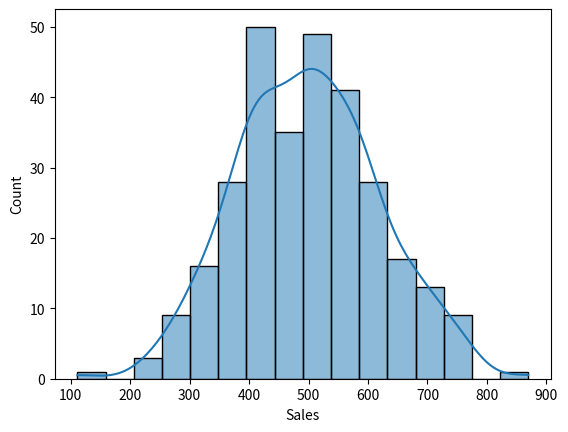
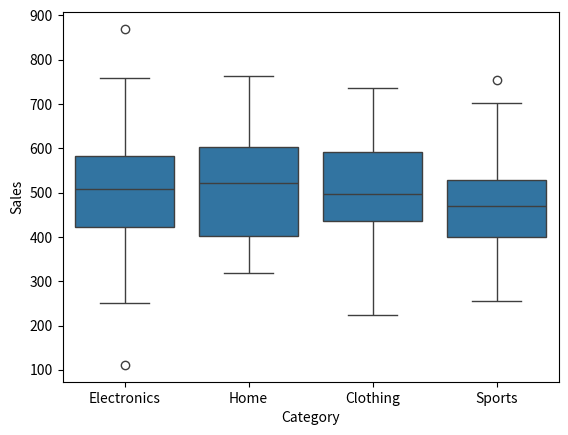
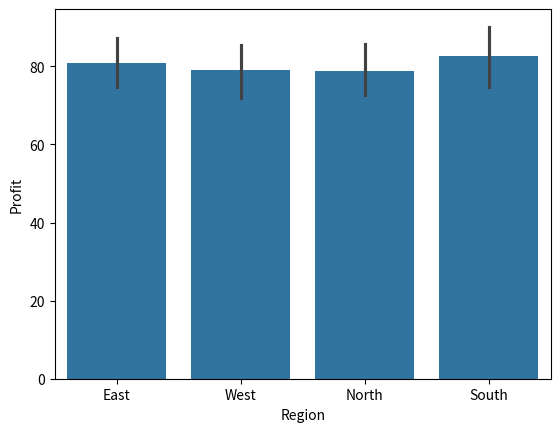
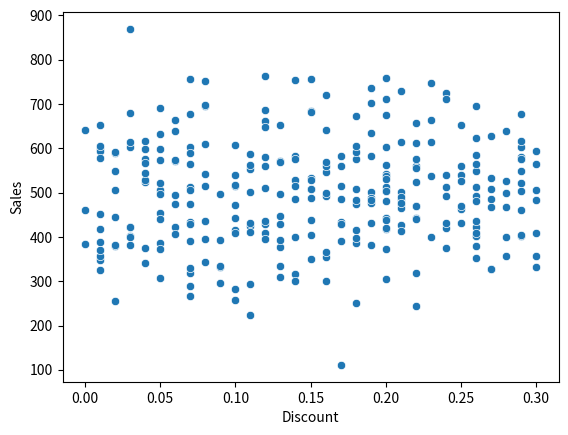
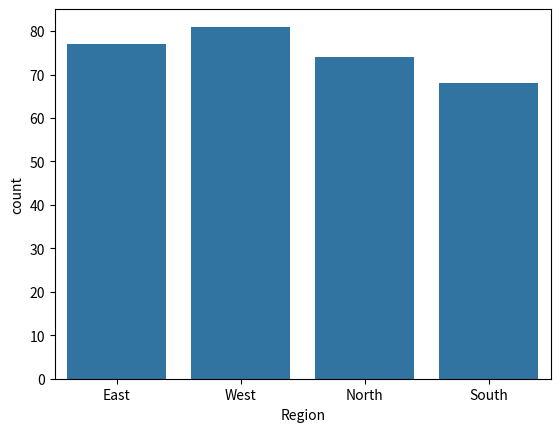
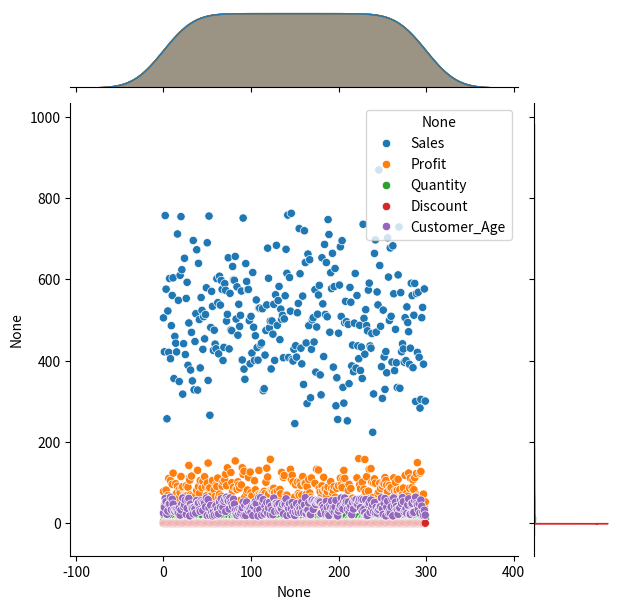
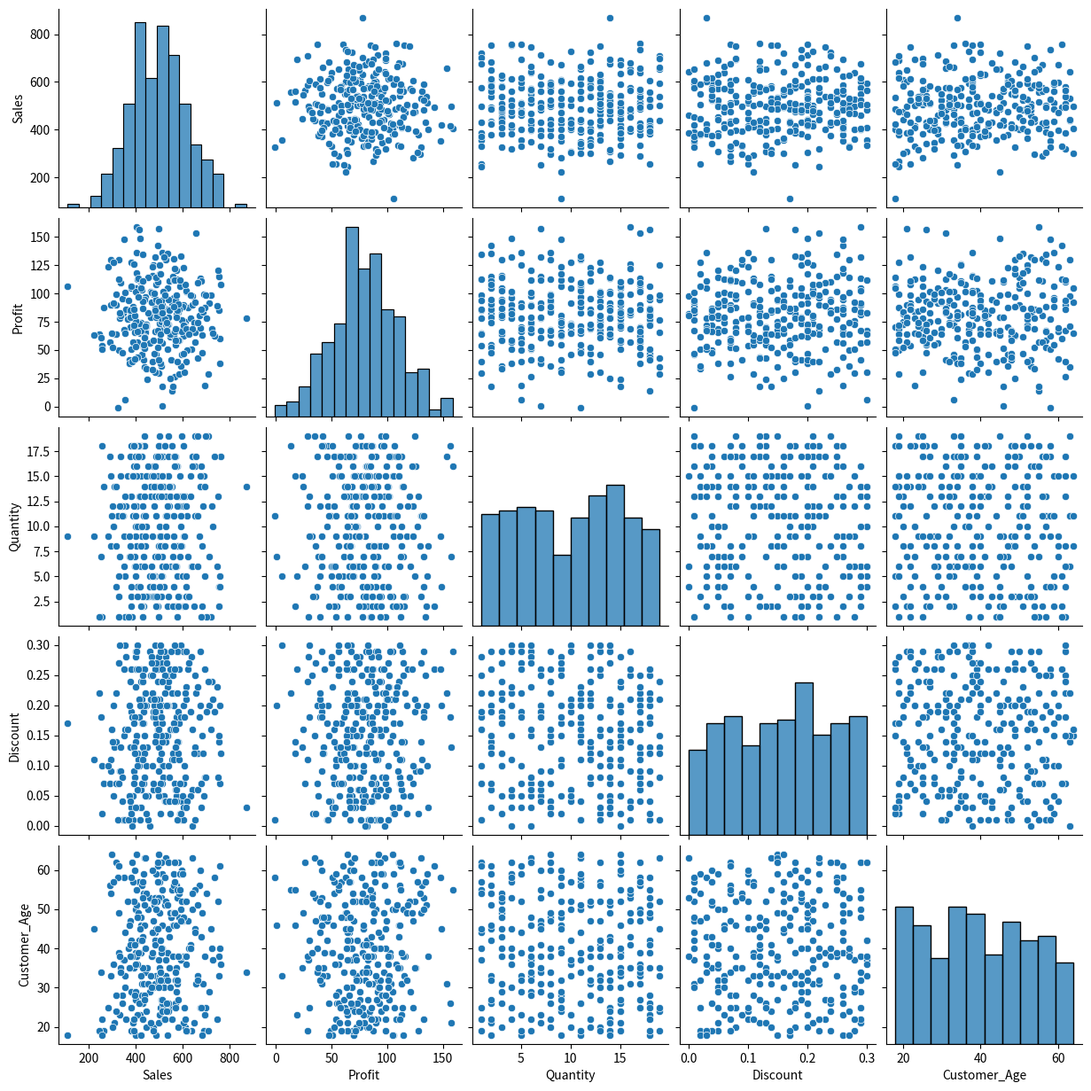

The matplotlib source for these figures, in order:
import seaborn as sns
import numpy as np
import pandas as pd
import matplotlib.pyplot as plt   # ✅ REQUIRED

# Set random seed for reproducibility
np.random.seed(42)

# Create synthetic data
n = 300
data = pd.DataFrame({
    "Date": pd.date_range(start="2024-01-01", periods=n, freq="D"),
    "Region": np.random.choice(["North", "South", "East", "West"], n),
    "Category": np.random.choice(["Electronics", "Clothing", "Home", "Sports"], n),
    "Sales": np.random.normal(500, 120, n).round(2),
    "Profit": np.random.normal(80, 30, n).round(2),
    "Quantity": np.random.randint(1, 20, n),
    "Discount": np.random.uniform(0, 0.3, n).round(2),
    "Customer_Age": np.random.randint(18, 65, n)
})

# Histplot
sns.histplot(data["Sales"], kde=True)
plt.show()

# Boxplot
sns.boxplot(x="Category", y="Sales", data=data)
plt.show()

# Barplot
sns.barplot(x="Region", y="Profit", data=data)
plt.show()

# Scatterplot
sns.scatterplot(x="Discount", y="Sales", data=data)
plt.show()

# Countplot
sns.countplot(x="Region", data=data)
plt.show()

# Jointplot (FIXED)
sns.jointplot(data)
plt.show()

# Pairplot
sns.pairplot(data)
plt.show()
